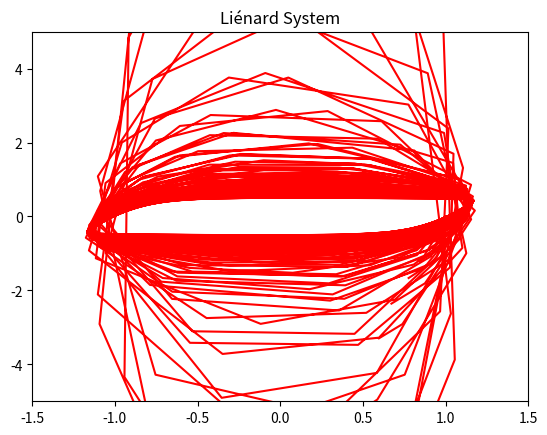

This chart was generated by the following Python code:
import numpy as np
import matplotlib.pyplot as plt
from matplotlib.animation import ArtistAnimation
from scipy.integrate import solve_ivp


def lienard(t, z, μ):
    x, y = z
    return [μ * y - μ * (-x + x**3), -x / μ]


t_span = [0, 20]
t = np.arange(t_span[0], t_span[1], 0.1)
x0 = [1, 0]

fig, ax = plt.subplots(dpi=100)

my_images = []
μs = np.arange(0, 5, 0.1)

for μ in μs:
    sol = solve_ivp(lambda t, z: lienard(t, z, μ), t_span, x0)
    X = sol.y
    img = ax.plot(X[0, :], X[1, :], 'r-')
    my_images.append(img)

my_anim = ArtistAnimation(fig,
                          my_images,
                          interval=100,
                          blit=False,
                          repeat_delay=100)

ax.set(xlim=(-1.5, 1.5), ylim=(-5, 5), title='Liénard System')
plt.show()
